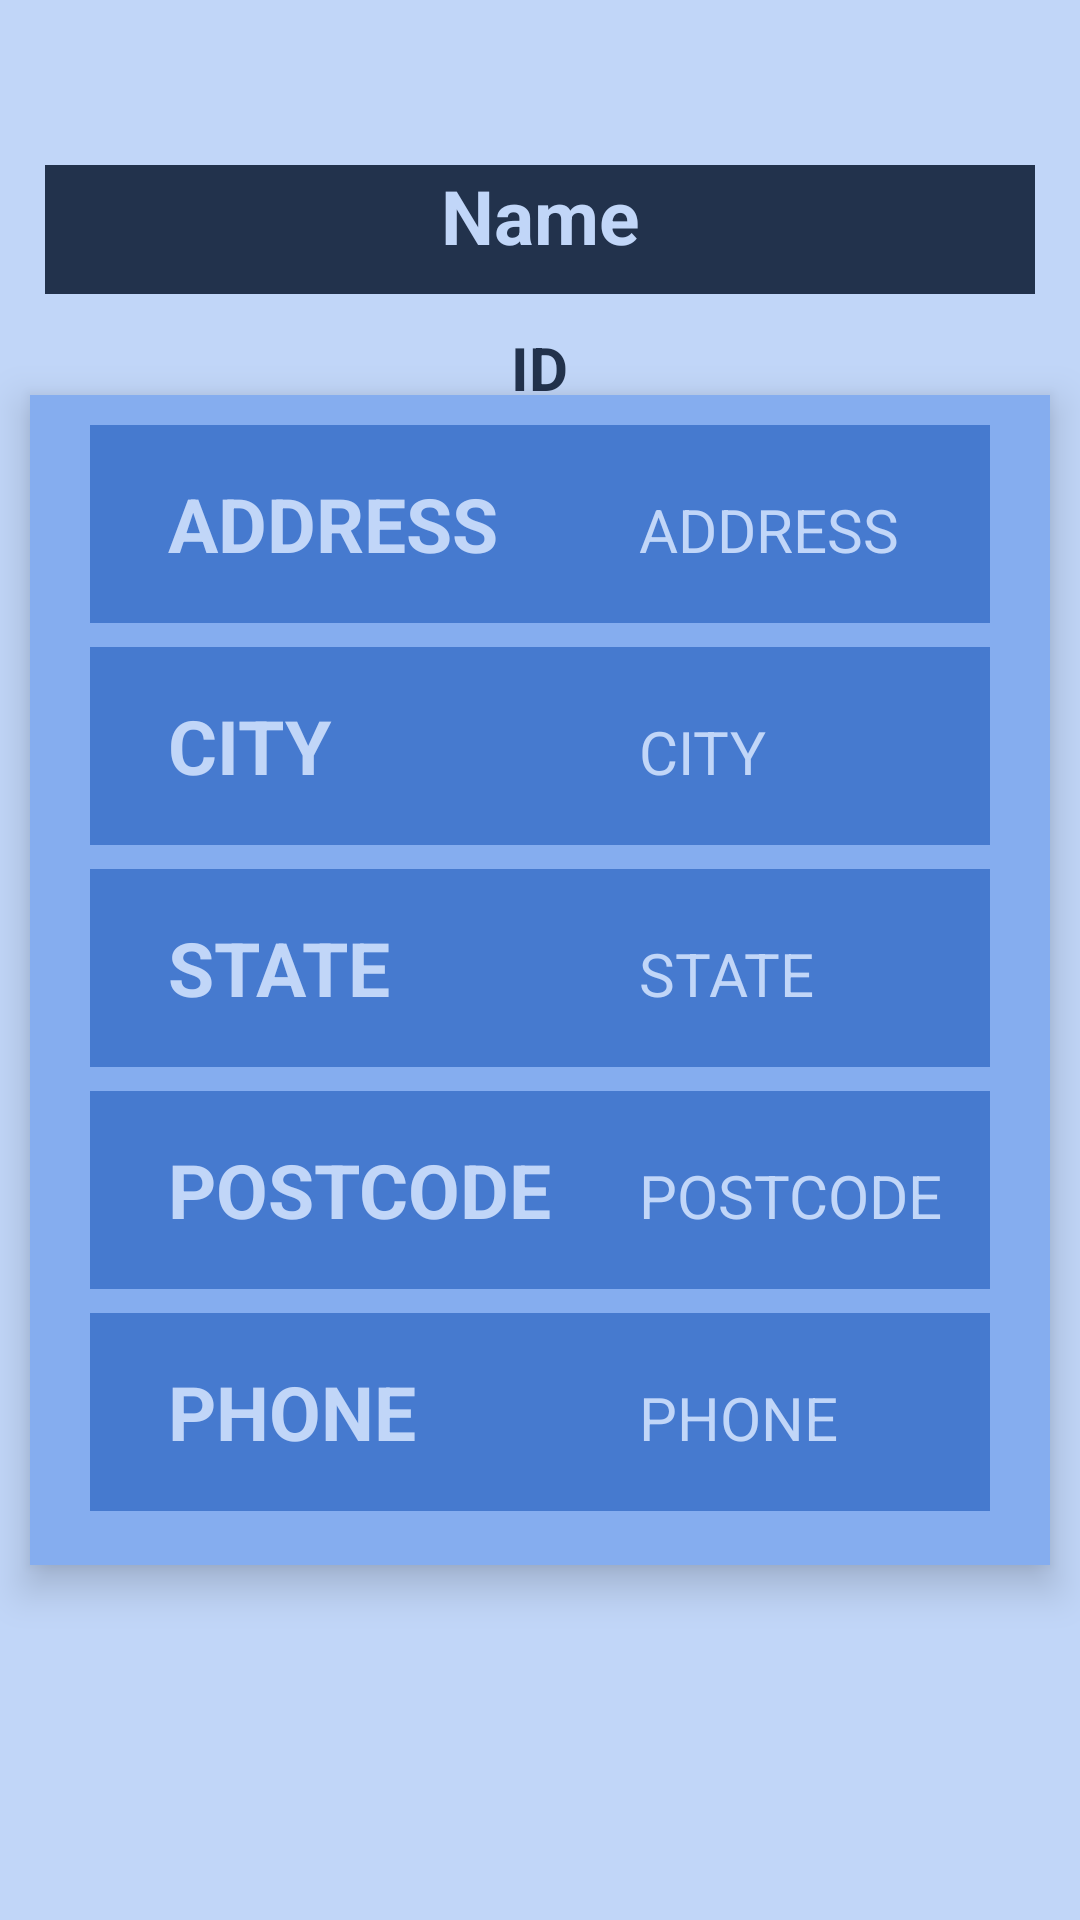

Layout XML and referenced resources for this Android screen:
<!-- AndroidManifest.xml: application theme Theme.BreweryDb -->
<!-- res/layout/fragment_brewery_detail.xml -->
<?xml version="1.0" encoding="utf-8"?>
<androidx.constraintlayout.widget.ConstraintLayout xmlns:android="http://schemas.android.com/apk/res/android"
    xmlns:app="http://schemas.android.com/apk/res-auto"
    android:id="@+id/breweryDetailFragment"
    android:layout_width="match_parent"
    android:layout_height="match_parent"
    android:background="@color/blue_light1">

    <TextView
        android:id="@+id/brewery_name"
        android:layout_width="330dp"
        android:layout_height="43dp"
        android:background="@color/blue_brew"
        android:ellipsize="end"
        android:maxLines="1"
        android:text="@string/brewery_name"
        android:textAlignment="center"
        android:textColor="@color/blue_light1"
        android:textSize="25dp"
        android:textStyle="bold"
        app:layout_constraintBottom_toBottomOf="parent"
        app:layout_constraintEnd_toEndOf="parent"
        app:layout_constraintHorizontal_bias="0.495"
        app:layout_constraintStart_toStartOf="parent"
        app:layout_constraintTop_toTopOf="parent"
        app:layout_constraintVertical_bias="0.092" />

    <TextView
        android:id="@+id/brewery_id"
        android:layout_width="300dp"
        android:layout_height="wrap_content"
        android:text="@string/brewery_id"
        android:textAlignment="center"
        android:textColor="@color/blue_brew"
        android:textSize="20sp"
        android:textStyle="bold"
        app:layout_constraintBottom_toBottomOf="parent"
        app:layout_constraintEnd_toEndOf="parent"
        app:layout_constraintHorizontal_bias="0.495"
        app:layout_constraintStart_toStartOf="parent"
        app:layout_constraintTop_toTopOf="parent"
        app:layout_constraintVertical_bias="0.178" />

    <LinearLayout
        android:id="@+id/llAssets"
        android:layout_width="match_parent"
        android:layout_height="wrap_content"
        android:layout_marginLeft="10dp"
        android:layout_marginRight="10dp"
        android:background="@color/blue_brew_light"
        android:elevation="8dp"
        android:orientation="vertical"
        android:padding="10dp"
        app:cardCornerRadius="8dp"
        app:layout_constraintBottom_toBottomOf="parent"
        app:layout_constraintEnd_toEndOf="parent"
        app:layout_constraintHorizontal_bias="0.473"
        app:layout_constraintStart_toStartOf="parent"
        app:layout_constraintTop_toTopOf="parent"
        app:layout_constraintVertical_bias="0.526">


        <LinearLayout
            android:layout_width="match_parent"
            android:layout_height="wrap_content"
            android:layout_marginLeft="10dp"
            android:layout_marginRight="10dp"
            android:layout_marginBottom="8dp"
            android:background="@color/blue_brew_LDark"
            android:gravity="left"
            android:orientation="horizontal"
            android:padding="8dp"
            android:weightSum="2">

            <TextView
                android:layout_width="150dp"
                android:layout_height="50dp"
                android:layout_marginLeft="10dp"
                android:padding="8dp"
                android:text="@string/brewery_Address"
                android:textAlignment="textStart"
                android:textColor="@color/blue_light1"
                android:textSize="25sp"
                android:textStyle="bold" />

            <TextView
                android:id="@+id/brewery_address"
                android:layout_width="153dp"
                android:layout_height="wrap_content"
                android:layout_marginLeft="15dp"
                android:ellipsize="end"
                android:maxLines="1"
                android:text="@string/brewery_Address"

                android:textColor="@color/blue_light1"
                android:textSize="20sp" />
        </LinearLayout>

        <LinearLayout
            android:layout_width="match_parent"
            android:layout_height="wrap_content"
            android:layout_marginLeft="10dp"
            android:layout_marginRight="10dp"
            android:layout_marginBottom="8dp"
            android:background="@color/blue_brew_LDark"
            android:gravity="left"
            android:orientation="horizontal"
            android:padding="8dp"
            android:weightSum="2">

            <TextView
                android:layout_width="150dp"
                android:layout_height="50dp"
                android:layout_marginLeft="10dp"
                android:padding="8dp"
                android:text="@string/brewery_city"
                android:textAlignment="textStart"
                android:textColor="@color/blue_light1"
                android:textSize="25sp"
                android:textStyle="bold" />

            <TextView
                android:id="@+id/brewery_city"
                android:layout_width="158dp"
                android:layout_height="wrap_content"
                android:layout_marginLeft="15dp"
                android:maxLines="1"
                android:text="@string/brewery_city"
                android:textColor="@color/blue_light1"
                android:textSize="20sp" />
        </LinearLayout>

        <LinearLayout
            android:layout_width="match_parent"
            android:layout_height="wrap_content"
            android:layout_marginLeft="10dp"
            android:layout_marginRight="10dp"
            android:layout_marginBottom="8dp"
            android:background="@color/blue_brew_LDark"
            android:gravity="left"
            android:orientation="horizontal"
            android:padding="8dp"
            android:weightSum="2">

            <TextView
                android:layout_width="150dp"
                android:layout_height="50dp"
                android:layout_marginLeft="10dp"
                android:padding="8dp"
                android:text="@string/brewery_state"
                android:textAlignment="textStart"
                android:textColor="@color/blue_light1"
                android:textSize="25sp"
                android:textStyle="bold" />

            <TextView
                android:id="@+id/brewery_state"
                android:layout_width="160dp"
                android:layout_height="wrap_content"
                android:layout_marginLeft="15dp"
                android:maxLength="15"
                android:text="@string/brewery_state"
                android:textColor="@color/blue_light1"
                android:textSize="20sp" />
        </LinearLayout>

        <LinearLayout
            android:layout_width="match_parent"
            android:layout_height="wrap_content"
            android:layout_marginLeft="10dp"
            android:layout_marginRight="10dp"
            android:layout_marginBottom="8dp"
            android:background="@color/blue_brew_LDark"
            android:gravity="left"
            android:orientation="horizontal"
            android:padding="8dp"
            android:weightSum="2">

            <TextView
                android:layout_width="150dp"
                android:layout_height="50dp"
                android:layout_marginLeft="10dp"
                android:padding="8dp"
                android:text="@string/brewery_postcode"
                android:textAlignment="textStart"
                android:textColor="@color/blue_light1"
                android:textSize="25sp"
                android:textStyle="bold" />

            <TextView
                android:id="@+id/brewery_postcode"
                android:layout_width="162dp"
                android:layout_height="wrap_content"
                android:layout_marginLeft="15dp"
                android:maxLength="15"
                android:text="@string/brewery_postcode"
                android:textColor="@color/blue_light1"
                android:textSize="20sp" />
        </LinearLayout>

        <LinearLayout
            android:layout_width="match_parent"
            android:layout_height="wrap_content"
            android:layout_marginLeft="10dp"
            android:layout_marginRight="10dp"
            android:layout_marginBottom="8dp"
            android:background="@color/blue_brew_LDark"
            android:gravity="left"
            android:orientation="horizontal"
            android:padding="8dp"
            android:weightSum="2">

            <TextView
                android:layout_width="150dp"
                android:layout_height="50dp"
                android:layout_marginLeft="10dp"
                android:padding="8dp"
                android:text="@string/brewery_phone"
                android:textAlignment="textStart"
                android:textColor="@color/blue_light1"
                android:textSize="25sp"
                android:textStyle="bold" />

            <TextView
                android:id="@+id/brewery_phone"
                android:layout_width="163dp"
                android:layout_height="wrap_content"
                android:layout_marginLeft="15dp"
                android:maxLength="15"
                android:text="@string/brewery_phone"
                android:textColor="@color/blue_light1"
                android:textSize="20sp" />
        </LinearLayout>
    </LinearLayout>
</androidx.constraintlayout.widget.ConstraintLayout>
<!-- resources referenced by this layout -->
<resources>
  <color name="blue_brew">#22324C</color>
  <color name="blue_brew_LDark">#467ACF</color>
  <color name="blue_brew_light">#85ADEF</color>
  <color name="blue_light1">#C1D6F8</color>
  <string name="brewery_Address">ADDRESS</string>
  <string name="brewery_city">CITY</string>
  <string name="brewery_id">ID</string>
  <string name="brewery_name">Name</string>
  <string name="brewery_phone">PHONE</string>
  <string name="brewery_postcode">POSTCODE</string>
  <string name="brewery_state">STATE</string>
  <style name="Theme.BreweryDb" parent="Theme.MaterialComponents.DayNight.DarkActionBar">
          
          <item name="colorPrimary">@color/purple_500</item>
          <item name="colorPrimaryVariant">@color/blue_brew1</item>
          <item name="colorOnPrimary">@color/white</item>
          
          <item name="colorSecondary">@color/teal_200</item>
          <item name="colorSecondaryVariant">@color/teal_700</item>
          <item name="colorOnSecondary">@color/black</item>
          
          <item name="android:statusBarColor">?attr/colorPrimaryVariant</item>
          
      </style>
  <color name="purple_500">#FF6200EE</color>
  <color name="blue_brew1">#385077</color>
  <color name="white">#FFFFFFFF</color>
  <color name="teal_200">#FF03DAC5</color>
  <color name="teal_700">#FF018786</color>
  <color name="black">#FF000000</color>
</resources>
